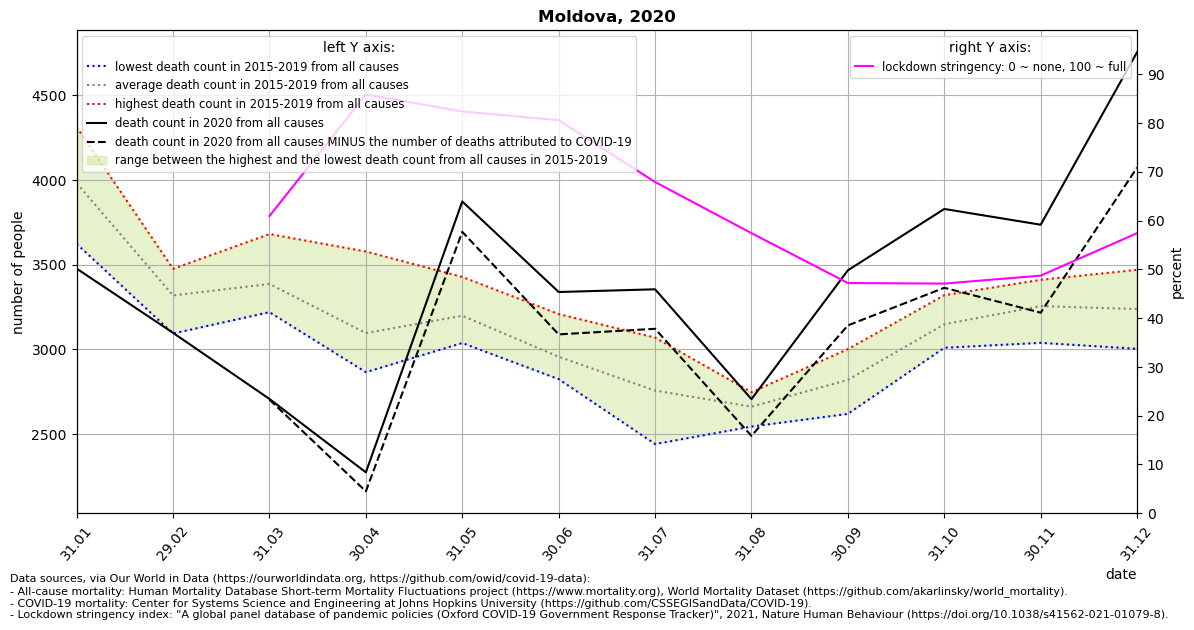

Values plotted in this chart, from the file beside it:
location, date, time, time_unit, deaths_2010_all_ages, deaths_2011_all_ages, deaths_2012_all_ages, deaths_2013_all_ages, deaths_2014_all_ages, deaths_2015_all_ages, deaths_2016_all_ages, deaths_2017_all_ages, deaths_2018_all_ages, deaths_2019_all_ages, deaths_2020_all_ages, deaths_2021_all_ages, new_deaths, stringency_index, deaths_min, deaths_max, deaths_mean, deaths_noncovid
Moldova, 2020-01-31, 1, monthly, , , , , , 4013, 3964, 4312, 3623, 3992, 3477, , , , 3623, 4312, 3981, 
Moldova, 2020-02-29, 2, monthly, , , , , , 3476, 3472, 3274, 3094, 3277, 3098, , , , 3094, 3476, 3319, 
Moldova, 2020-03-31, 3, monthly, , , , , , 3681, 3317, 3247, 3468, 3220, 2708, , 4.0, 60.92, 3220, 3681, 3387, 2704
Moldova, 2020-04-30, 4, monthly, , , , , , 3578, 3044, 2964, 3032, 2866, 2275, , 112.0, 85.84, 2866, 3578, 3097, 2163
Moldova, 2020-05-31, 5, monthly, , , , , , 3282, 3153, 3093, 3038, 3428, 3873, , 179.0, 82.35, 3038, 3428, 3199, 3694
Moldova, 2020-06-30, 6, monthly, , , , , , 3023, 3209, 2884, 2844, 2825, 3339, , 250.0, 80.56, 2825, 3209, 2957, 3089
Moldova, 2020-07-31, 7, monthly, , , , , , 3070, 2918, 2442, 2653, 2704, 3355, , 233.0, 67.89, 2442, 3070, 2757, 3122
Moldova, 2020-08-31, 8, monthly, , , , , , 2682, 2626, 2748, 2545, 2711, 2707, , 217.0, 57.41, 2545, 2748, 2662, 2490
Moldova, 2020-09-30, 9, monthly, , , , , , 2898, 2925, 2620, 3002, 2658, 3467, , 325.0, 47.19, 2620, 3002, 2821, 3142
Moldova, 2020-10-31, 10, monthly, , , , , , 3320, 3123, 3010, 3261, 3029, 3829, , 465.0, 47.07, 3010, 3320, 3149, 3364
Moldova, 2020-11-30, 11, monthly, , , , , , 3391, 3268, 3170, 3411, 3039, 3736, , 519.0, 48.71, 3039, 3411, 3256, 3217
Moldova, 2020-12-31, 12, monthly, , , , , , 3469, 3470, 3004, 3205, 3045, 4754, , 681.0, 57.41, 3004, 3470, 3239, 4073
